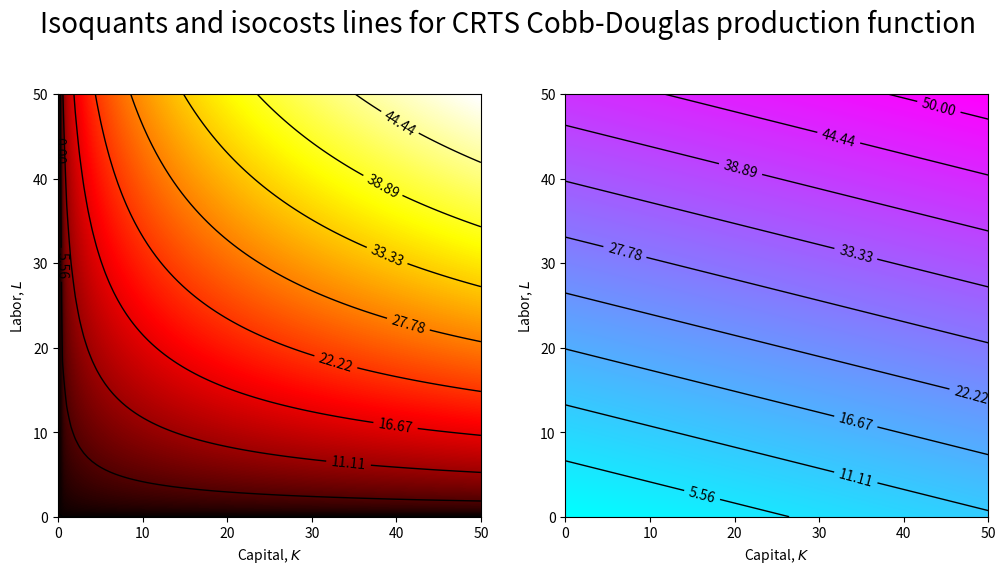
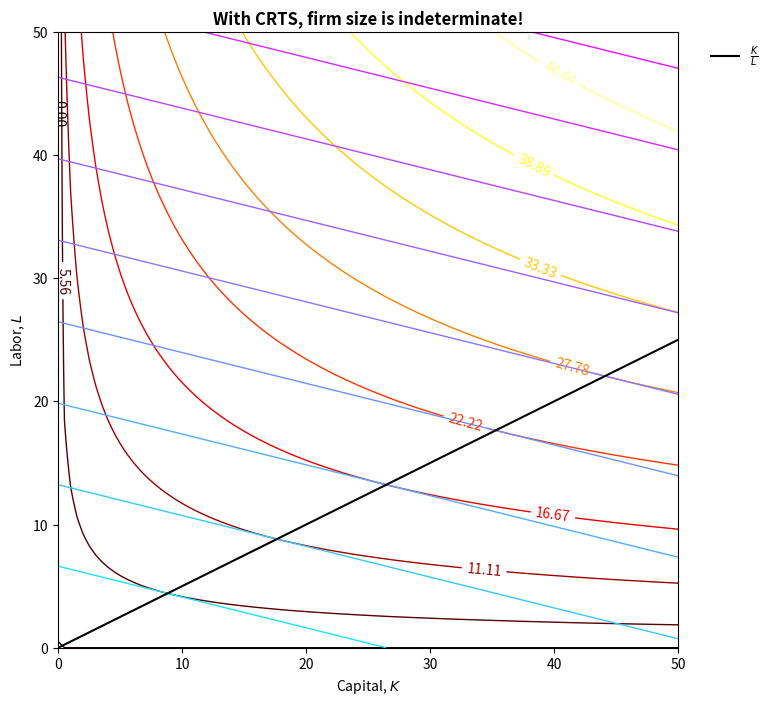
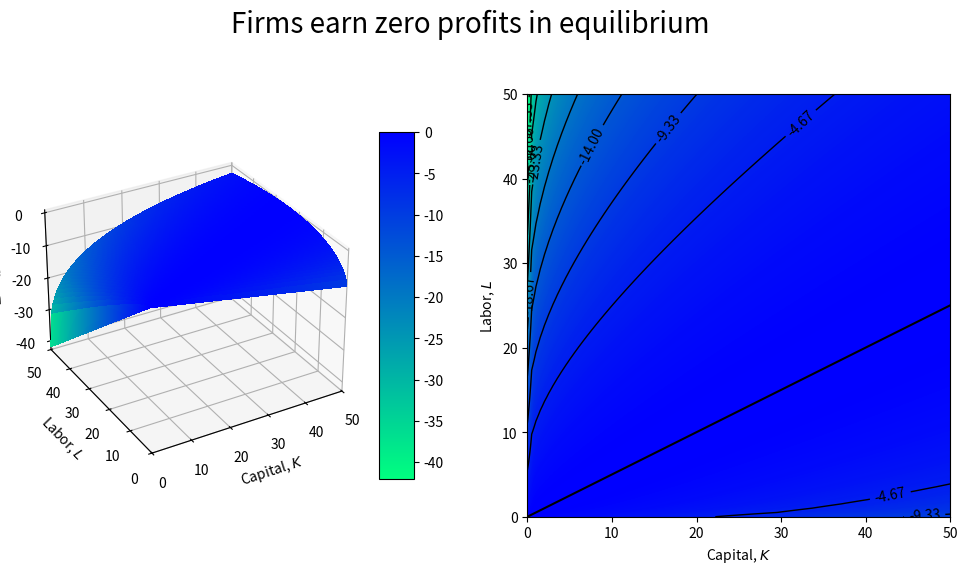

Here is the Python script that generated these plots, in order:
import numpy as np
import matplotlib as mpl
import matplotlib.pyplot as plt
from mpl_toolkits.mplot3d import Axes3D

# define the Cobb-Douglas production function
def F(K, L, A=1):
    """
    
    Classic Cobb-Douglas production function.  Output is a function of the capital 
    stock, K, and labor, L.  Note that technology, A, is assumed to be labor-
    augmenting.
    
    Parameters, which are assumed to be already defined, are capital's share, 
    alpha, and labor's share beta. Typically, one assumes constant returns to scale 
    in which case beta = 1 - alpha.
    
    """
    return K**alpha * (A * L)**beta

# define a function for the real wage
def real_wage(K, L, A=1):
    """

    Assuming perfect competition, factors are paid there marginal products. Thus
    the real wage paid to labor is dF/dL.

    """
    MPL = (1 - alpha) * K**alpha * (A * L)**(-alpha) * A
    return MPL

# define a function for the return to capital
def return_capital(K, L, A=1):
    """

    Assuming perfect competition, factors are paid there marginal products. Thus
    the real return to capital is dF/dK.

    """
    MPK = alpha * K**(alpha - 1) * (A * L)**(1 - alpha)
    return MPK

# define the expansion path from MPK and MPL
def expansion_path(K):
    """

    Set of tangency points between isocost lines and isoquants. 

    """
    return ((1 - alpha) / alpha) * (r / w) * K
    
# define the cost function
def C(K, L):
    """

    Two sources of costs: labor costs, wL, and rental costs of capital, rK. 

    """
    return w * L + r * K

def Pi(K, L, A):
    """

    Profits function from firm's maximization problem.

    """
    return F(K, L, A) - C(K, L)

# create a grid of (x,y) values which we will pass to function
capital = np.linspace(0, 50, 100)
labor = np.linspace(0, 50, 100)
K, L = np.meshgrid(capital, labor)

# Choose parameter values
alpha = 1 / 3.
beta = 1 - alpha
A = 1.0
w, r = real_wage(2, 1), return_capital(2, 1)

# we will eventually plot...
output  = F(K, L, A)
costs   = C(K, L)
profits = Pi(K, L, A)

##### Contour plots for output and costs #####

# create a new Figure object 
fig = plt.figure(figsize=(12,6))

# create the contour plot for the second subplot
ax1 = fig.add_subplot(121)
production_surface = ax1.imshow(output, interpolation='gaussian', origin='lower', cmap=mpl.cm.hot, 
                                vmin=0, vmax=np.max(output), extent=(0, 50, 0, 50))

# demarcate the contours
CS = ax1.contour(K, L, output, np.linspace(0, 50, 10), colors=np.repeat('k', 10), 
                 linewidths=1, linestyles='solid')
ax1.clabel(CS, inline=1, fmt='%1.2f')

# axes, labels, title, colorbar etc.
ax1.set_xlim(0, 50)
ax1.set_ylim(0, 50)
ax1.set_xlabel(r'Capital, $K$')
ax1.set_ylabel(r'Labor, $L$')

# create the contour plot for cost function
ax2 = fig.add_subplot(122)
cost_surface = ax2.imshow(costs, interpolation='gaussian', origin='lower', cmap=mpl.cm.cool, \
                          vmin=0, vmax=np.max(costs), extent=(0, 50, 0, 50))

# demarcate the contours
CS = ax2.contour(K, L, costs, np.linspace(0, 50, 10), colors=np.repeat('k', 10), 
                 linewidths=1, linestyles='solid')
ax2.clabel(CS, inline=1, fmt='%1.2f')

# axes, labels, title, colorbar etc.
ax2.set_xlim(0, 50)
ax2.set_ylim(0, 50)
ax2.set_xlabel(r'Capital, $K$')
ax2.set_ylabel(r'Labor, $L$')

fig.text(0.5, 0.95, 'Isoquants and isocosts lines for CRTS Cobb-Douglas production function',
         fontsize=20, ha='center')

# Save figure
plt.savefig('2012-12-22-Contour-Plots-Output-Costs.png')
    
# display plot
plt.show()

##### Firm Size is indeterminate with CRTS #####

# create a new Figure object 
fig = plt.figure(figsize=(8,8))

# create the contour plot for the second subplot
ax1 = fig.add_subplot(111)

# demarcate the contours
CS_output = ax1.contour(K, L, output, np.linspace(0, 50, 10), cmap=mpl.cm.hot,
                        vmin=0, vmax=np.max(output), linewidths=1, linestyles='solid')
ax1.clabel(CS_output, inline=1, fmt='%1.2f')

CS_costs = ax1.contour(K, L, costs, np.linspace(0, 50, 10), cmap=mpl.cm.cool,
                       vmin=0, vmax=np.max(costs), linewidths=1, linestyles='solid')

# add the expansion path
ax1.plot(capital, expansion_path(capital), 'k', label=r'$\frac{K}{L}$')
         
# axes, labels, title, colorbar etc.
ax1.set_xlim(0, 50)
ax1.set_ylim(0, 50)
ax1.set_xlabel(r'Capital, $K$')
ax1.set_ylabel(r'Labor, $L$')
ax1.set_title(r'With CRTS, firm size is indeterminate!', weight='bold')
ax1.legend(loc='upper right', bbox_to_anchor=(1.15, 1.0), frameon=False)

# Save figure
plt.savefig('2012-12-22-Firm-size-indeterminate-with-CRTS.png')

plt.show()

##### Profits surface and contour plot #####

# create a new Figure object 
fig = plt.figure(figsize=(12,6))

# create a 3D Axes object for the first subplot
ax = fig.add_subplot(121, projection='3d', elev=30, azim=-120)

# note the use of the new plot command!
profits_surface = ax.plot_surface(K, L, profits, rstride=1, cstride=1, cmap=mpl.cm.winter_r, 
                                  linewidth=0, vmin=np.min(profits), vmax=0, antialiased=False)

# axes, labels, title, colorbar etc.
ax.set_xlim(0, 50)
ax.set_ylim(0, 50)
ax.set_xlabel(r'Capital, $K$')
ax.set_ylabel(r'Labor, $L$')
ax.set_zlabel(r'Profits, $\Pi$')

# create the contour plot for the second subplot
ax2 = fig.add_subplot(122)
im = ax2.imshow(profits, interpolation='gaussian', origin='lower', cmap=mpl.cm.winter_r, 
                vmin=np.min(profits), vmax=0, extent=(0, 50, 0, 50))

# demarcate the contours
CS = ax2.contour(K, L, profits, np.linspace(np.min(profits), 0, 10), colors=np.repeat('k', 10), 
                 linewidths=1, linestyles='solid')
ax2.clabel(CS, inline=1, fmt='%1.2f')

# add the expansion path (i.e., the zero contour!) 
zero_contour = ax2.plot(capital, expansion_path(capital), 'k', label=r'$\frac{K}{L}$')

# axes, labels, title, colorbar etc.
ax2.set_xlim(0, 50)
ax2.set_ylim(0, 50)
ax2.set_xlabel(r'Capital, $K$')
ax2.set_ylabel(r'Labor, $L$')

# add a color bar to the figure
fig.colorbar(profits_surface, shrink=0.75, aspect=10)

# add a title to the figure
fig.text(0.5, 0.95, 'Firms earn zero profits in equilibrium', fontsize=20, ha='center')

# save the plot!
plt.savefig('2012-12-22-Zero-profits-with-CRTS.png')

# display the plot!
plt.show()
